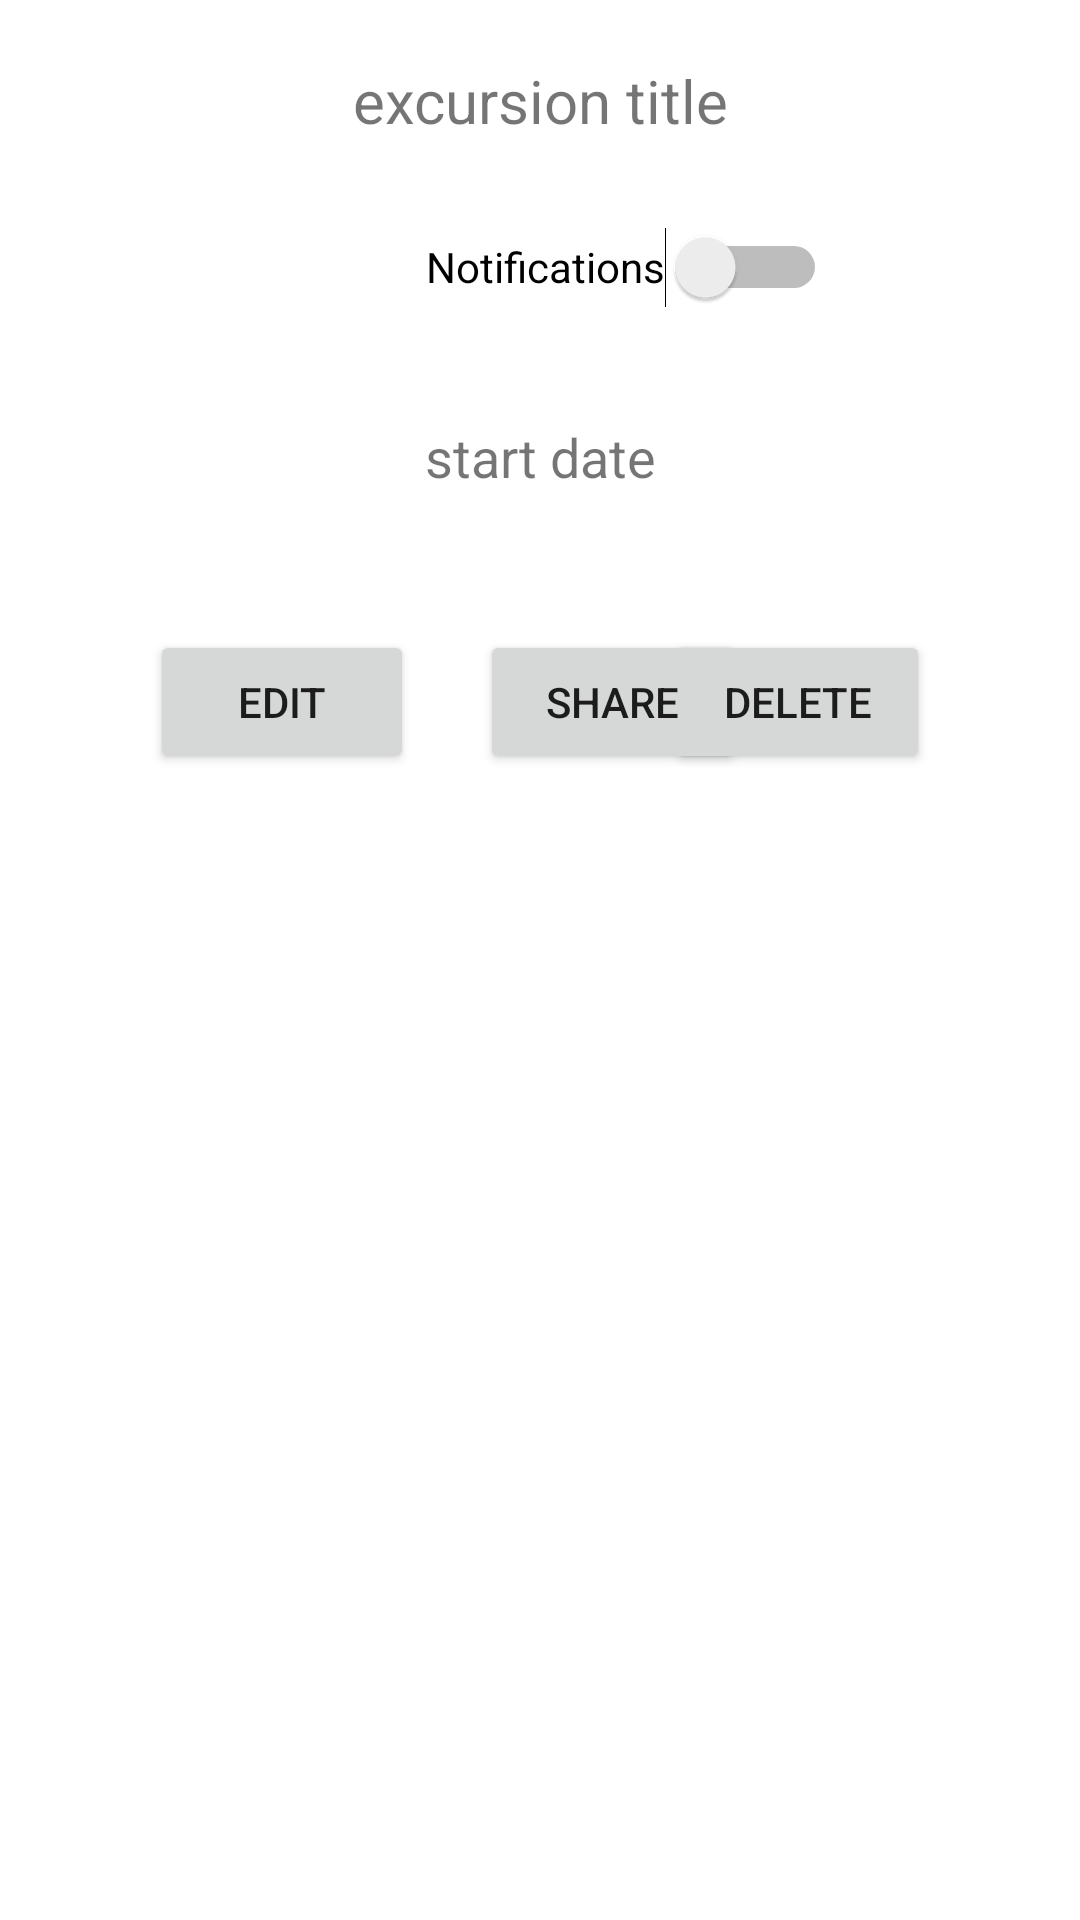

This screen was rendered from an Android layout file. Write that file and the resources it references.
<!-- AndroidManifest.xml: application theme Theme.D308PA -->
<!-- res/layout/excursion_details_fragment.xml -->
<?xml version="1.0" encoding="utf-8"?>
<androidx.constraintlayout.widget.ConstraintLayout xmlns:android="http://schemas.android.com/apk/res/android"
    xmlns:app="http://schemas.android.com/apk/res-auto"
    xmlns:tools="http://schemas.android.com/tools"
    android:layout_width="match_parent"
    android:layout_height="match_parent">

    <TextView
        android:id="@+id/excursion_details_title_textview"
        android:layout_width="match_parent"
        android:layout_height="wrap_content"
        android:layout_marginTop="20dp"
        android:text="excursion title"
        android:textAlignment="center"
        android:textSize="20sp"
        app:layout_constraintStart_toStartOf="parent"
        app:layout_constraintTop_toTopOf="parent" />

    <Switch
        android:id="@+id/excursion_details_notification_switch"
        android:layout_width="wrap_content"
        android:layout_height="48dp"
        android:layout_marginStart="142dp"
        android:layout_marginTop="65dp"
        android:text="Notifications"
        app:layout_constraintStart_toStartOf="parent"
        app:layout_constraintTop_toTopOf="parent" />

    <TextView
        android:id="@+id/excursion_details_start_textview"
        android:layout_width="match_parent"
        android:layout_height="wrap_content"
        android:layout_marginTop="140dp"
        android:text="start date"
        android:textAlignment="center"
        android:textSize="18sp"
        app:layout_constraintStart_toStartOf="parent"
        app:layout_constraintTop_toTopOf="parent" />

    <Button
        android:id="@+id/excursion_details_edit_button"
        android:layout_width="wrap_content"
        android:layout_height="wrap_content"
        android:layout_marginStart="50dp"
        android:layout_marginTop="210dp"
        android:text="Edit"
        app:layout_constraintStart_toStartOf="parent"
        app:layout_constraintTop_toTopOf="parent" />

    <Button
        android:id="@+id/excursion_details_share_button"
        android:layout_width="wrap_content"
        android:layout_height="wrap_content"
        android:layout_marginStart="160dp"
        android:layout_marginTop="210dp"
        android:text="SHARE"
        app:layout_constraintStart_toStartOf="parent"
        app:layout_constraintTop_toTopOf="parent" />

    <Button
        android:id="@+id/excursion_details_delete_button"
        android:layout_width="wrap_content"
        android:layout_height="wrap_content"
        android:layout_marginTop="210dp"
        android:layout_marginEnd="50dp"
        android:text="DELETE"
        app:layout_constraintEnd_toEndOf="parent"
        app:layout_constraintTop_toTopOf="parent" />

</androidx.constraintlayout.widget.ConstraintLayout>
<!-- resources referenced by this layout -->
<resources>
  <style name="Theme.D308PA" parent="Theme.MaterialComponents.DayNight.DarkActionBar">
          
          <item name="colorPrimary">@color/purple_500</item>
          <item name="colorPrimaryVariant">@color/purple_700</item>
          <item name="colorOnPrimary">@color/white</item>
          
          <item name="colorSecondary">@color/teal_200</item>
          <item name="colorSecondaryVariant">@color/teal_700</item>
          <item name="colorOnSecondary">@color/black</item>
          
          <item name="android:statusBarColor">?attr/colorPrimaryVariant</item>
          
      </style>
  <!-- not gathered from this repository: default colours our renderer supplied (Android Studio template values) -->
  <color name="purple_500">#FF6200EE</color>
  <color name="purple_700">#FF3700B3</color>
  <color name="teal_200">#FF03DAC5</color>
  <color name="teal_700">#FF018786</color>
  <color name="black">#FF000000</color>
  <color name="white">#FFFFFFFF</color>
</resources>
